Run: headless pygame with SDL's dummy video driver; simulated clock (each Clock.tick advances the game by its frame time, no real sleeping); random seed 0; keys injected as events and as key.get_pressed() state; no mouse input.
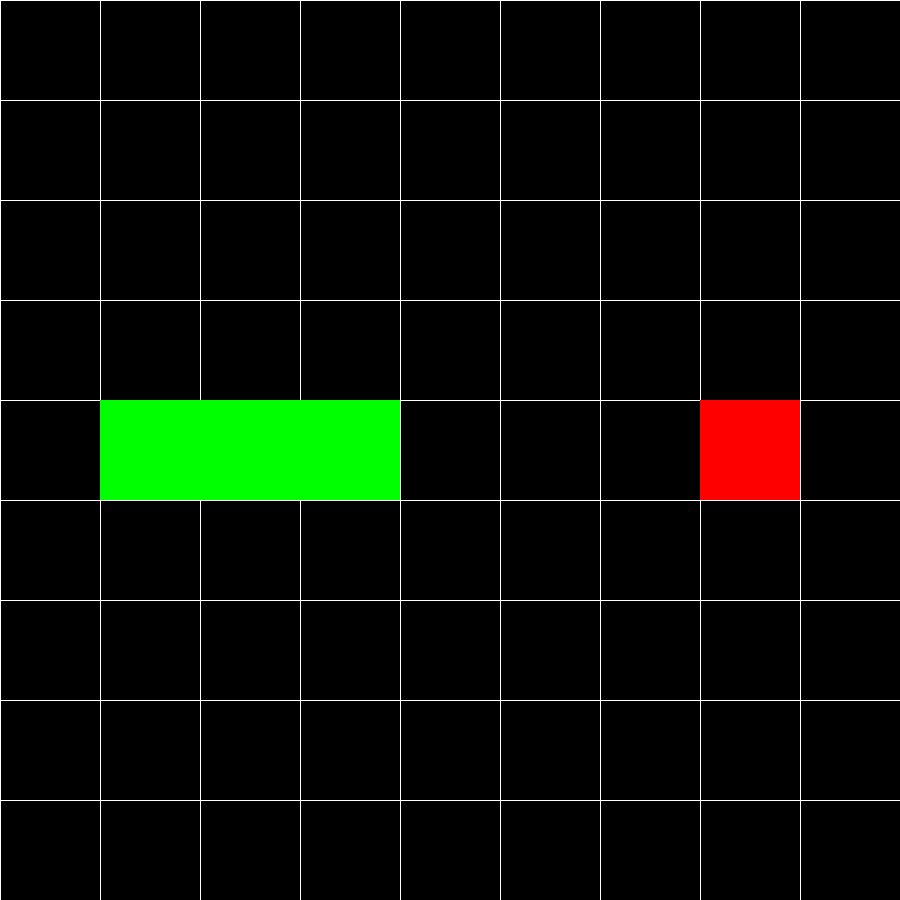
Frame 1 of 2 · flips 1–60 · no input
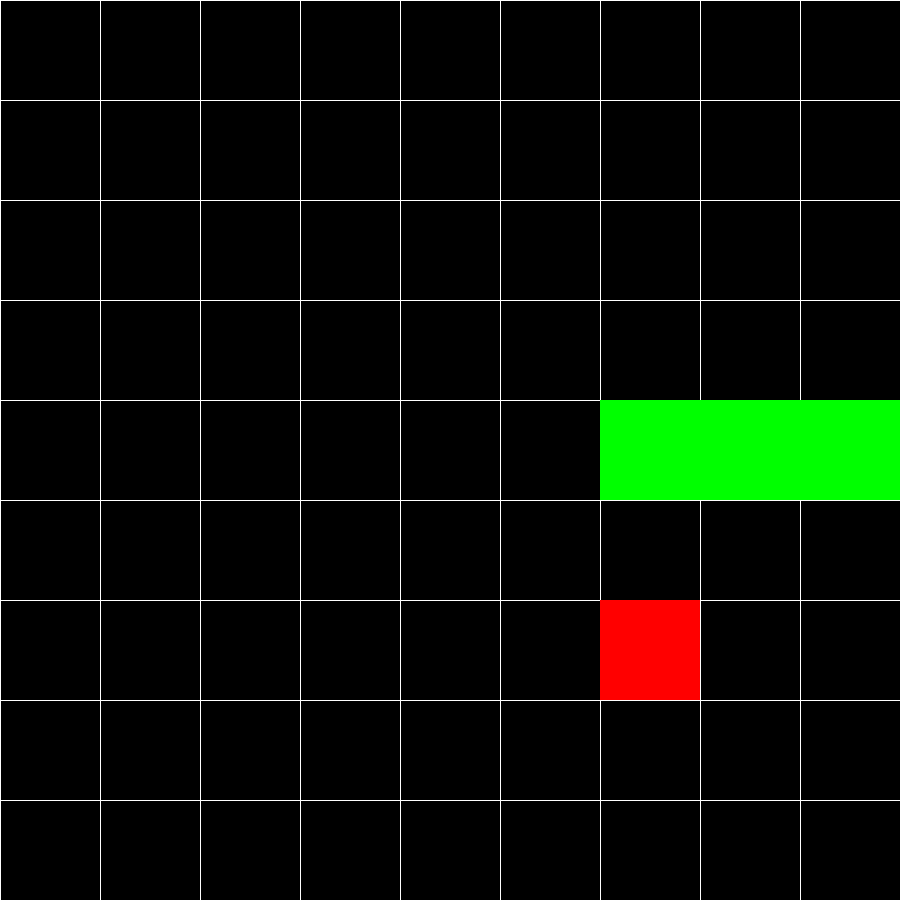
Frame 2 of 2 · flips 61–180 · tapped SPACE, RETURN · held RIGHT (→), D (game ended)

The pygame program that drew these frames:

import pygame
import random

def checkAppleCoords(x, y, snakeBody, snakeHead, cell_size, width, height):
    repeat = False
    if (x==0):
        x+=1
    if (x==width/cell_size):
        x-=1
    if(y==0):
        y+=1
    if (y==height/cell_size):
        y-=1
    
    for part in snakeBody:
        if part.x == x*cell_size and part.y == y*cell_size:
            repeat = True
    if snakeHead.x == x*cell_size and snakeHead.y == y*cell_size:
        repeat = True
           
    while(repeat):
        x = random.randint(0, width/cell_size)
        y = random.randint(0, height/cell_size)
        if (x==0):
            x+=1
        if (x==width/cell_size):
            x-=1
        if(y==0):
            y+=1
        if (y==height/cell_size):
            y-=1
    
        
        repeat = False
        for part in snakeBody:
            if part.x == x*cell_size and part.y == y*cell_size:
                repeat = True
        if snakeHead.x == x*cell_size and snakeHead.y== y*cell_size:
            repeat = True
            
    return x,y

if __name__ == "__main__":
    #initializing window
    pygame.init()
    width, height = 900, 900
    screen = pygame.display.set_mode((width,height))
    clock = pygame.time.Clock()
    running = True

    #runtime vars
    fps = 30
    last_key = None
    frame_counter=0
    bufferedKeys = []

    #snake vars
    speed = 5
    cell_size = 100
    snakeHead_pos = pygame.Vector2(300, 400)
    movement = pygame.Vector2(0, 0)
    body = [pygame.Vector2(100,400), pygame.Vector2(200, 400)]
    #player_rect = pygame.Rect(player_pos.x, player_pos.y, cell_size, cell_size)

    #apple vars
    apple_pos = pygame.Vector2(700, 400)

    while running:
        clock.tick(fps)
        
        for event in pygame.event.get():
            if event.type == pygame.QUIT:
                running = False
            elif event.type == pygame.KEYDOWN:
                if len(bufferedKeys)==0 or event.key != bufferedKeys[-1]:
                        bufferedKeys.append(event.key)
        
        #keys = pygame.key.get_pressed()
            
        frame_counter+=1
        if(frame_counter>=4):
        
            #for key in (pygame.K_w, pygame.K_s, pygame.K_a, pygame.K_d):
                #if keys[key]:
                    #bufferedKeys.append(key)
            for part in body:
                #if collides withs body and snake is moving
                if snakeHead_rect.colliderect(pygame.Vector2(part).x, pygame.Vector2(part).y, cell_size, cell_size) and (movement.x!=0 or movement.y!=0):
                    running=False
                    
            #update the rest of the body positions
            if(movement.x!=0 or movement.y!=0):
                body.append(pygame.Vector2(snakeHead_pos))
                body.pop(0)
                
            
            if len(bufferedKeys)>0:
            #makes sure snake cant move directly in the oppisote direction snake is going
                if (bufferedKeys[0] == pygame.K_w or bufferedKeys[0] == pygame.K_UP) and movement.y != 1:
                    movement.y = -1
                    movement.x = 0
                elif (bufferedKeys[0] == pygame.K_s or bufferedKeys[0] == pygame.K_DOWN) and movement.y != -1:
                    movement.y = 1     
                    movement.x = 0 
                elif (bufferedKeys[0] == pygame.K_a or bufferedKeys[0] == pygame.K_LEFT) and movement.x != 1:
                    movement.x = -1
                    movement.y = 0 
                elif (bufferedKeys[0] == pygame.K_d or bufferedKeys[0] == pygame.K_RIGHT) and movement.x != -1:
                    movement.x = 1
                    movement.y = 0
            
                #checks heads position and ends if it is at the edge and moving off screen
            if((snakeHead_pos.x >0 and snakeHead_pos.x < width-cell_size) or ((snakeHead_pos.x<=cell_size and movement.x != -1) or (snakeHead_pos.x>= width-cell_size and movement.x != 1))):
                snakeHead_pos.x += movement.x * cell_size
                snakeHead_pos.x = int(snakeHead_pos.x / cell_size) * cell_size
            else:
                 running=False
            if((snakeHead_pos.y >0 and snakeHead_pos.y < height-cell_size) or ((snakeHead_pos.y<=cell_size and movement.y != -1) or (snakeHead_pos.y>= height-cell_size and movement.y != 1))):    
                snakeHead_pos.y += movement.y * cell_size
                snakeHead_pos.y = int(snakeHead_pos.y / cell_size) * cell_size
            else:
                running=False
                    
            #reset bufferedKeys
            if len(bufferedKeys)>0:
                bufferedKeys.pop()
            
            #reset frame_counter
            frame_counter=0
        
        screen.fill("black")
        
        #drawing grid (can delete later)
        for x in range(0, width, cell_size):
            pygame.draw.line(screen, (255, 255, 255), (x, 0), (x, height))
        for y in range(0, height, cell_size):
            pygame.draw.line(screen, (255, 255, 255), (0, y), (width, y))
        
        #update snake rect
        snakeHead_rect = pygame.Rect(snakeHead_pos.x, snakeHead_pos.y, cell_size, cell_size)
        pygame.draw.rect(screen, "green", snakeHead_rect)
        
        #draw rectangle for each length of body
        for part in body:
            body_rect = pygame.Rect(pygame.Vector2(part).x, pygame.Vector2(part).y, cell_size, cell_size)
            pygame.draw.rect(screen, "green", body_rect)
            
        apple_rect = pygame.Rect(apple_pos.x, apple_pos.y, cell_size, cell_size)
        pygame.draw.rect(screen, "red", apple_rect)
        
        appleCollision = snakeHead_rect.colliderect(apple_rect)
        
        #if snake eats apple, grow snake
        if(appleCollision):
            body.append(pygame.Vector2(body[-1]))
            
            #make these values random and not equal to player_pos
            x = random.randint(0, width/cell_size)
            y = random.randint(0, height/cell_size)
            
            x,y = checkAppleCoords(x, y, body, snakeHead_rect, cell_size, width, height)
            
            apple_pos.x= x*cell_size
            apple_pos.y = y*cell_size
            
            apple_rect = pygame.Rect(apple_pos.x, apple_pos.y, cell_size, cell_size)
            pygame.draw.rect(screen, "red", apple_rect)
        
        pygame.display.flip()
        
        
    pygame.quit()
